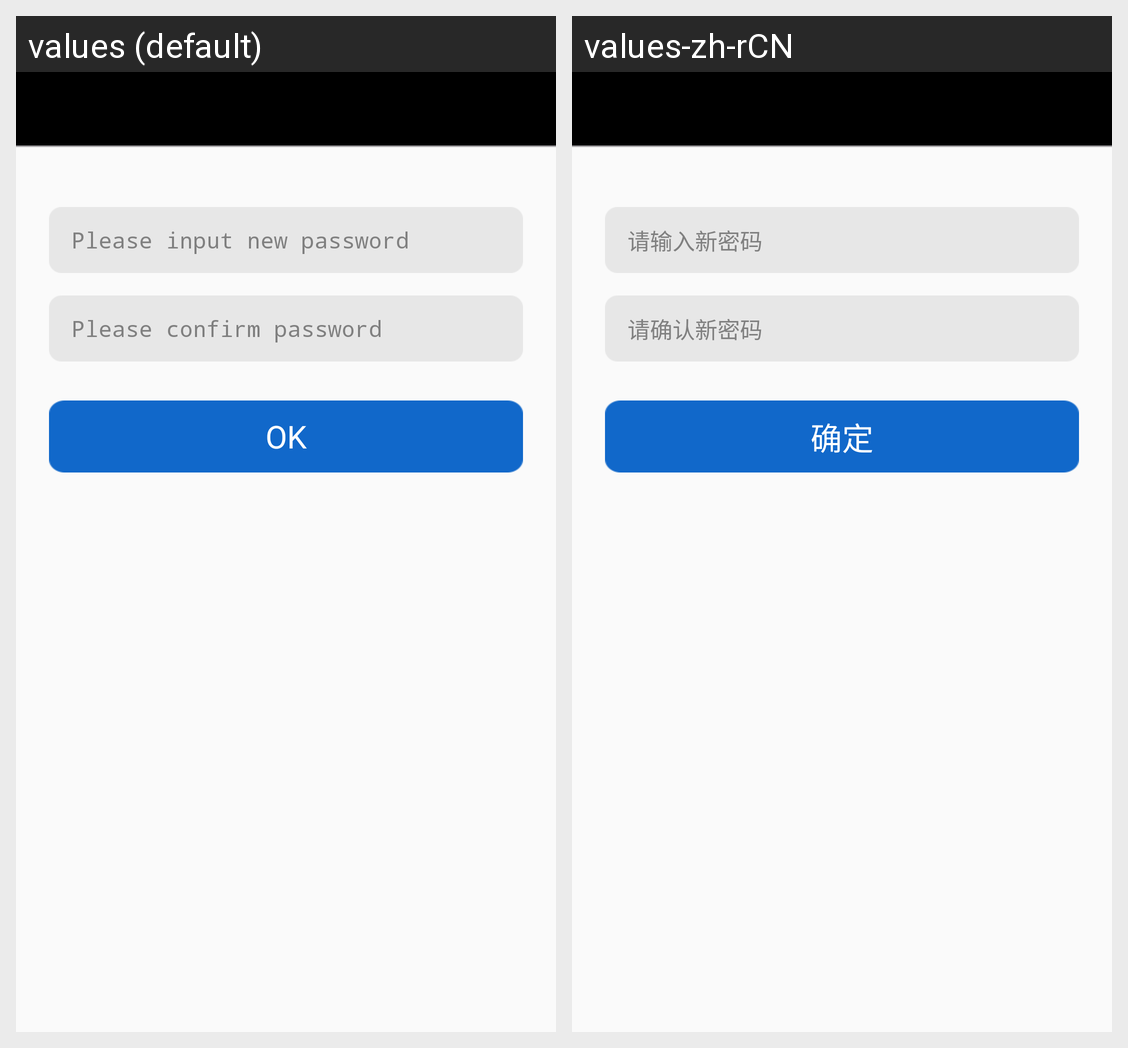

For this localized Android screen grid, give each drawn string resource with its value in every locale shown.
Android screen res/layout/activity_resetpassword.xml rendered under 2 locales, left to right: values (default), values-zh-rCN. Device: Nexus 5 (rendered at 1080×1920; each locale shown at half size, 540×960, under a caption strip naming it); theme Theme.
Strings drawn on this screen, with the default value and each locale's value (text and hints the layout hard-codes, and strings that could not be matched under every locale, appear in the picture but are not listed):

forget_pwd_input_new
  values: Please input new password
  values-zh-rCN: 请输入新密码

reset_pwd_conform
  values: Please confirm password
  values-zh-rCN: 请确认新密码

ok
  values: OK
  values-zh-rCN: 确定
